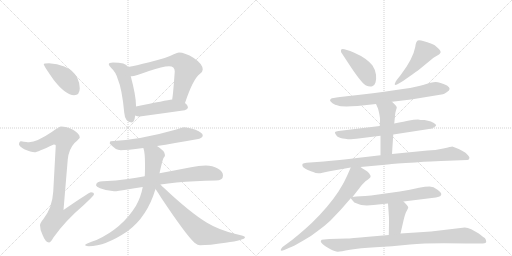
t = 0.00 s
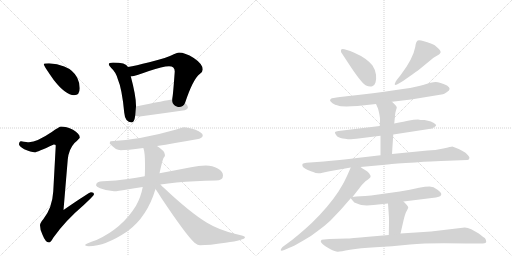
t = 2.91 s
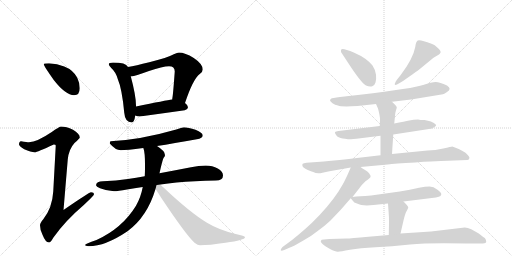
t = 5.82 s
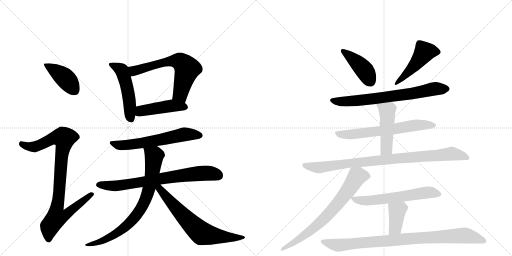
t = 8.73 s
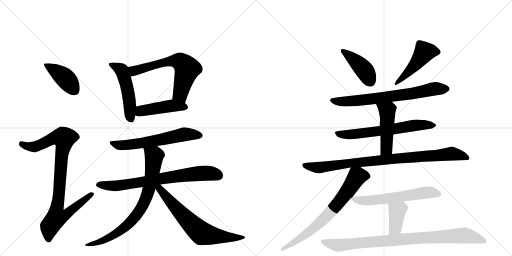
t = 11.63 s
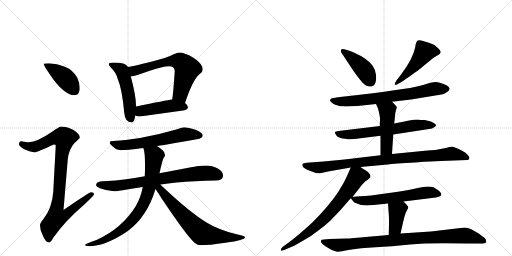
t = 14.54 s

The animated SVG that drew these frames (rendered in a browser with its animation timeline set to each time). Animation: 19 CSS @keyframes rules; one cycle of 14.54 s.

<svg version="1.1" viewBox="0 0 2048 1024" xmlns="http://www.w3.org/2000/svg">
  <g stroke="lightgray" stroke-dasharray="1,1" stroke-width="1" transform="scale(4, 4)">
    <line x1="0" y1="0" x2="256" y2="256"></line>
    <line x1="256" y1="0" x2="0" y2="256"></line>
    <line x1="128" y1="0" x2="128" y2="256"></line>
    <line x1="0" y1="128" x2="256" y2="128"></line>
    <line x1="256" y1="0" x2="512" y2="256"></line>
    <line x1="512" y1="0" x2="256" y2="256"></line>
    <line x1="384" y1="0" x2="384" y2="256"></line>
    <line x1="256" y1="128" x2="512" y2="128"></line>
  </g>
<g transform="scale(1, -1) translate(0, -850)">
   <style type="text/css">
    @keyframes keyframes0 {
      from {
       stroke: black;
       stroke-dashoffset: 415;
       stroke-width: 128;
       }
       57% {
       animation-timing-function: step-end;
       stroke: black;
       stroke-dashoffset: 0;
       stroke-width: 128;
       }
       to {
       stroke: black;
       stroke-width: 1024;
       }
       }
       #make-me-a-hanzi-animation-0 {
         animation: keyframes0 0.587728s both;
         animation-delay: 0.000000s;
         animation-timing-function: linear;
       }
    @keyframes keyframes1 {
      from {
       stroke: black;
       stroke-dashoffset: 922;
       stroke-width: 128;
       }
       75% {
       animation-timing-function: step-end;
       stroke: black;
       stroke-dashoffset: 0;
       stroke-width: 128;
       }
       to {
       stroke: black;
       stroke-width: 1024;
       }
       }
       #make-me-a-hanzi-animation-1 {
         animation: keyframes1 1.000326s both;
         animation-delay: 0.587728s;
         animation-timing-function: linear;
       }
    @keyframes keyframes2 {
      from {
       stroke: black;
       stroke-dashoffset: 506;
       stroke-width: 128;
       }
       62% {
       animation-timing-function: step-end;
       stroke: black;
       stroke-dashoffset: 0;
       stroke-width: 128;
       }
       to {
       stroke: black;
       stroke-width: 1024;
       }
       }
       #make-me-a-hanzi-animation-2 {
         animation: keyframes2 0.661784s both;
         animation-delay: 1.588053s;
         animation-timing-function: linear;
       }
    @keyframes keyframes3 {
      from {
       stroke: black;
       stroke-dashoffset: 642;
       stroke-width: 128;
       }
       68% {
       animation-timing-function: step-end;
       stroke: black;
       stroke-dashoffset: 0;
       stroke-width: 128;
       }
       to {
       stroke: black;
       stroke-width: 1024;
       }
       }
       #make-me-a-hanzi-animation-3 {
         animation: keyframes3 0.772461s both;
         animation-delay: 2.249837s;
         animation-timing-function: linear;
       }
    @keyframes keyframes4 {
      from {
       stroke: black;
       stroke-dashoffset: 457;
       stroke-width: 128;
       }
       60% {
       animation-timing-function: step-end;
       stroke: black;
       stroke-dashoffset: 0;
       stroke-width: 128;
       }
       to {
       stroke: black;
       stroke-width: 1024;
       }
       }
       #make-me-a-hanzi-animation-4 {
         animation: keyframes4 0.621908s both;
         animation-delay: 3.022298s;
         animation-timing-function: linear;
       }
    @keyframes keyframes5 {
      from {
       stroke: black;
       stroke-dashoffset: 611;
       stroke-width: 128;
       }
       67% {
       animation-timing-function: step-end;
       stroke: black;
       stroke-dashoffset: 0;
       stroke-width: 128;
       }
       to {
       stroke: black;
       stroke-width: 1024;
       }
       }
       #make-me-a-hanzi-animation-5 {
         animation: keyframes5 0.747233s both;
         animation-delay: 3.644206s;
         animation-timing-function: linear;
       }
    @keyframes keyframes6 {
      from {
       stroke: black;
       stroke-dashoffset: 743;
       stroke-width: 128;
       }
       71% {
       animation-timing-function: step-end;
       stroke: black;
       stroke-dashoffset: 0;
       stroke-width: 128;
       }
       to {
       stroke: black;
       stroke-width: 1024;
       }
       }
       #make-me-a-hanzi-animation-6 {
         animation: keyframes6 0.854655s both;
         animation-delay: 4.391439s;
         animation-timing-function: linear;
       }
    @keyframes keyframes7 {
      from {
       stroke: black;
       stroke-dashoffset: 784;
       stroke-width: 128;
       }
       72% {
       animation-timing-function: step-end;
       stroke: black;
       stroke-dashoffset: 0;
       stroke-width: 128;
       }
       to {
       stroke: black;
       stroke-width: 1024;
       }
       }
       #make-me-a-hanzi-animation-7 {
         animation: keyframes7 0.888021s both;
         animation-delay: 5.246094s;
         animation-timing-function: linear;
       }
    @keyframes keyframes8 {
      from {
       stroke: black;
       stroke-dashoffset: 683;
       stroke-width: 128;
       }
       69% {
       animation-timing-function: step-end;
       stroke: black;
       stroke-dashoffset: 0;
       stroke-width: 128;
       }
       to {
       stroke: black;
       stroke-width: 1024;
       }
       }
       #make-me-a-hanzi-animation-8 {
         animation: keyframes8 0.805827s both;
         animation-delay: 6.134115s;
         animation-timing-function: linear;
       }
    @keyframes keyframes9 {
      from {
       stroke: black;
       stroke-dashoffset: 423;
       stroke-width: 128;
       }
       58% {
       animation-timing-function: step-end;
       stroke: black;
       stroke-dashoffset: 0;
       stroke-width: 128;
       }
       to {
       stroke: black;
       stroke-width: 1024;
       }
       }
       #make-me-a-hanzi-animation-9 {
         animation: keyframes9 0.594238s both;
         animation-delay: 6.939941s;
         animation-timing-function: linear;
       }
    @keyframes keyframes10 {
      from {
       stroke: black;
       stroke-dashoffset: 480;
       stroke-width: 128;
       }
       61% {
       animation-timing-function: step-end;
       stroke: black;
       stroke-dashoffset: 0;
       stroke-width: 128;
       }
       to {
       stroke: black;
       stroke-width: 1024;
       }
       }
       #make-me-a-hanzi-animation-10 {
         animation: keyframes10 0.640625s both;
         animation-delay: 7.534180s;
         animation-timing-function: linear;
       }
    @keyframes keyframes11 {
      from {
       stroke: black;
       stroke-dashoffset: 715;
       stroke-width: 128;
       }
       70% {
       animation-timing-function: step-end;
       stroke: black;
       stroke-dashoffset: 0;
       stroke-width: 128;
       }
       to {
       stroke: black;
       stroke-width: 1024;
       }
       }
       #make-me-a-hanzi-animation-11 {
         animation: keyframes11 0.831868s both;
         animation-delay: 8.174805s;
         animation-timing-function: linear;
       }
    @keyframes keyframes12 {
      from {
       stroke: black;
       stroke-dashoffset: 643;
       stroke-width: 128;
       }
       68% {
       animation-timing-function: step-end;
       stroke: black;
       stroke-dashoffset: 0;
       stroke-width: 128;
       }
       to {
       stroke: black;
       stroke-width: 1024;
       }
       }
       #make-me-a-hanzi-animation-12 {
         animation: keyframes12 0.773275s both;
         animation-delay: 9.006673s;
         animation-timing-function: linear;
       }
    @keyframes keyframes13 {
      from {
       stroke: black;
       stroke-dashoffset: 478;
       stroke-width: 128;
       }
       61% {
       animation-timing-function: step-end;
       stroke: black;
       stroke-dashoffset: 0;
       stroke-width: 128;
       }
       to {
       stroke: black;
       stroke-width: 1024;
       }
       }
       #make-me-a-hanzi-animation-13 {
         animation: keyframes13 0.638997s both;
         animation-delay: 9.779948s;
         animation-timing-function: linear;
       }
    @keyframes keyframes14 {
      from {
       stroke: black;
       stroke-dashoffset: 910;
       stroke-width: 128;
       }
       75% {
       animation-timing-function: step-end;
       stroke: black;
       stroke-dashoffset: 0;
       stroke-width: 128;
       }
       to {
       stroke: black;
       stroke-width: 1024;
       }
       }
       #make-me-a-hanzi-animation-14 {
         animation: keyframes14 0.990560s both;
         animation-delay: 10.418945s;
         animation-timing-function: linear;
       }
    @keyframes keyframes15 {
      from {
       stroke: black;
       stroke-dashoffset: 718;
       stroke-width: 128;
       }
       70% {
       animation-timing-function: step-end;
       stroke: black;
       stroke-dashoffset: 0;
       stroke-width: 128;
       }
       to {
       stroke: black;
       stroke-width: 1024;
       }
       }
       #make-me-a-hanzi-animation-15 {
         animation: keyframes15 0.834310s both;
         animation-delay: 11.409505s;
         animation-timing-function: linear;
       }
    @keyframes keyframes16 {
      from {
       stroke: black;
       stroke-dashoffset: 605;
       stroke-width: 128;
       }
       66% {
       animation-timing-function: step-end;
       stroke: black;
       stroke-dashoffset: 0;
       stroke-width: 128;
       }
       to {
       stroke: black;
       stroke-width: 1024;
       }
       }
       #make-me-a-hanzi-animation-16 {
         animation: keyframes16 0.742350s both;
         animation-delay: 12.243815s;
         animation-timing-function: linear;
       }
    @keyframes keyframes17 {
      from {
       stroke: black;
       stroke-dashoffset: 388;
       stroke-width: 128;
       }
       56% {
       animation-timing-function: step-end;
       stroke: black;
       stroke-dashoffset: 0;
       stroke-width: 128;
       }
       to {
       stroke: black;
       stroke-width: 1024;
       }
       }
       #make-me-a-hanzi-animation-17 {
         animation: keyframes17 0.565755s both;
         animation-delay: 12.986165s;
         animation-timing-function: linear;
       }
    @keyframes keyframes18 {
      from {
       stroke: black;
       stroke-dashoffset: 907;
       stroke-width: 128;
       }
       75% {
       animation-timing-function: step-end;
       stroke: black;
       stroke-dashoffset: 0;
       stroke-width: 128;
       }
       to {
       stroke: black;
       stroke-width: 1024;
       }
       }
       #make-me-a-hanzi-animation-18 {
         animation: keyframes18 0.988118s both;
         animation-delay: 13.551921s;
         animation-timing-function: linear;
       }
</style>
<path d="M 196 597 Q 175 597 175 593 Q 175 587 215 530 Q 263 469 296 469 Q 319 469 319 497 Q 319 518 309 539 Q 293 570 257 584 Q 229 595 196 597 Z" fill="lightgray"></path> 
<path d="M 244 344 Q 238 344 207 322 Q 148 282 116 281 Q 109 281 84 285 Q 76 284 76 272 Q 76 266 97 253 Q 124 241 139 241 Q 148 241 215 272 Q 223 272 223 268 L 213 84 Q 209 18 173 -27 Q 160 -42 160 -51 Q 160 -70 170 -89 Q 182 -120 196 -120 Q 203 -120 213 -101 Q 261 -33 334 29 Q 376 68 376 73 Q 376 81 364 81 Q 357 81 254 10 L 271 212 Q 275 253 298 278 Q 319 297 319 300 Q 319 315 292 331 Q 265 344 244 344 Z" fill="lightgray"></path> 
<path d="M 452 600 Q 435 600 435 593 Q 435 588 445 578 Q 463 562 471 534 Q 488 495 497 399 Q 500 361 527 360 Q 537 360 541 388 L 544 424 L 544 428 Q 544 467 523 545 L 512 582 Q 507 592 493 596 Q 477 600 452 600 Z" fill="lightgray"></path> 
<path d="M 740 438 Q 772 534 799 554 Q 811 562 811 572 Q 811 594 775 618 Q 740 640 716 640 Q 710 640 695 633 Q 671 620 597 601 Q 542 587 512 582 C 482 577 493 542 523 545 L 527 545 Q 538 545 596 566 Q 651 585 676 585 Q 699 585 699 564 Q 693 480 690 461 Q 689 457 689 452 C 685 422 730 410 740 438 Z" fill="lightgray"></path> 
<path d="M 541 388 Q 549 384 559 384 Q 647 396 739 409 Q 752 414 752 421 Q 752 429 740 438 C 719 456 719 456 689 452 Q 665 449 544 424 C 515 418 513 399 541 388 Z" fill="lightgray"></path> 
<path d="M 735 341 Q 733 341 705 332 Q 563 291 443 285 Q 439 285 439 276 Q 462 249 483 249 Q 506 249 573 258 L 628 266 Q 693 276 787 293 Q 811 297 811 308 Q 811 319 782 331 Q 753 341 735 341 Z" fill="lightgray"></path> 
<path d="M 579 145 Q 544 139 512 134 Q 465 127 412 125 Q 385 125 384 109 Q 385 103 400 97 Q 428 86 456 85 Q 471 85 508 92 Q 537 97 571 102 L 642 112 Q 671 116 706 120 Q 777 127 863 128 Q 892 128 892 148 Q 892 164 871 176 Q 850 188 823 188 Q 795 188 764 181 Q 697 168 638 157 L 579 145 Z" fill="lightgray"></path> 
<path d="M 573 258 L 574 256 Q 580 239 580 193 L 580 180 Q 580 163 579 145 L 571 102 Q 563 60 544 27 Q 489 -63 386 -110 Q 340 -125 340 -131 Q 347 -135 355 -135 Q 421 -135 510 -75 Q 589 -17 622 94 L 638 157 Q 649 207 654 218 Q 660 225 660 229 Q 660 231 659 232 L 659 233 Q 659 246 628 266 C 604 283 565 287 573 258 Z" fill="lightgray"></path> 
<path d="M 622 94 Q 632 80 646 57 Q 745 -91 778 -121 Q 792 -131 800 -131 Q 836 -131 902 -121 Q 980 -110 980 -99 Q 980 -94 943 -86 Q 876 -70 828 -41 Q 760 0 654 100 Q 648 105 642 112 C 621 134 605 119 622 94 Z" fill="lightgray"></path> 
<path d="M 1364 642 L 1406 578 Q 1449 515 1464 508 Q 1479 501 1489 505 Q 1499 509 1502 520 Q 1506 531 1504 551 Q 1502 570 1490 588 Q 1466 618 1417 639 Q 1369 659 1365 652 Q 1363 651 1364 642 Z" fill="lightgray"></path> 
<path d="M 1602 549 L 1587 530 Q 1578 516 1579 512 Q 1581 507 1597 517 L 1612 526 L 1652 554 Q 1676 571 1678 573 L 1734 619 L 1756 632 L 1760 636 Q 1769 644 1748 661 Q 1738 672 1726 675 Q 1680 693 1671 688 Q 1663 683 1661 662 Q 1652 614 1602 549 Z" fill="lightgray"></path> 
<path d="M 1568 443 L 1644 452 L 1772 473 Q 1778 474 1788 482 Q 1809 495 1788 508 Q 1759 522 1743 522 Q 1727 522 1692 510 Q 1657 497 1440 471 L 1360 462 Q 1328 458 1324 455 Q 1321 452 1320 449 Q 1320 445 1330 437 Q 1340 429 1352 428 Q 1364 422 1430 426 L 1504 434 L 1568 443 Z" fill="lightgray"></path> 
<path d="M 1573 312 L 1716 334 Q 1729 335 1738 342 Q 1748 348 1742 353 Q 1727 366 1698 370 Q 1680 370 1672 372 Q 1654 372 1637 368 Q 1620 364 1577 356 L 1519 346 L 1354 326 Q 1343 325 1340 322 Q 1338 319 1345 309 Q 1352 299 1371 296 Q 1390 293 1395 293 Q 1400 292 1442 297 L 1522 307 L 1573 312 Z" fill="lightgray"></path> 
<path d="M 1568 234 L 1573 312 L 1577 356 L 1580 386 Q 1580 397 1584 409 Q 1588 420 1587 422 L 1582 429 L 1568 443 C 1547 464 1492 461 1504 434 L 1512 416 Q 1520 386 1520 372 L 1519 346 L 1522 307 L 1522 229 C 1522 199 1566 204 1568 234 Z" fill="lightgray"></path> 
<path d="M 1442 182 L 1551 192 Q 1576 196 1661 200 Q 1734 206 1764 206 L 1869 210 Q 1875 210 1877 216 Q 1880 221 1870 231 Q 1864 240 1850 246 L 1835 254 Q 1812 264 1809 264 Q 1806 264 1773 256 Q 1741 248 1710 248 L 1568 234 L 1522 229 L 1436 219 Q 1352 209 1295 204 L 1226 199 Q 1214 198 1211 195 Q 1208 192 1210 186 Q 1212 179 1229 171 Q 1246 163 1253 162 Q 1268 153 1290 159 Q 1313 165 1335 168 L 1403 180 L 1442 182 Z" fill="lightgray"></path> 
<path d="M 1410 62 L 1438 98 Q 1438 99 1450 113 Q 1463 127 1472 132 L 1481 140 Q 1484 148 1477 156 Q 1470 164 1465 167 Q 1460 169 1442 182 C 1417 199 1413 202 1403 180 L 1388 146 Q 1376 118 1354 84 Q 1313 22 1247 -42 Q 1191 -94 1148 -125 L 1130 -138 Q 1122 -147 1123 -151 Q 1124 -155 1137 -150 L 1160 -140 Q 1172 -136 1210 -114 Q 1248 -93 1272 -73 Q 1294 -58 1321 -33 L 1363 11 L 1403 57 L 1410 62 Z" fill="lightgray"></path> 
<path d="M 1614 44 L 1727 58 Q 1746 60 1755 63 Q 1764 65 1765 72 Q 1767 78 1750 91 Q 1734 104 1718 104 Q 1702 104 1676 99 Q 1641 91 1599 84 L 1513 72 Q 1482 68 1461 66 L 1442 65 Q 1424 64 1410 62 C 1400 61 1400 61 1403 57 L 1412 46 Q 1415 40 1428 36 Q 1448 25 1494 30 L 1552 36 L 1614 44 Z" fill="lightgray"></path> 
<path d="M 1602 -84 L 1614 -32 Q 1620 -6 1626 5 Q 1632 15 1633 20 Q 1634 24 1614 44 C 1593 65 1550 66 1552 36 L 1555 -6 Q 1557 -24 1555 -90 C 1554 -120 1595 -113 1602 -84 Z" fill="lightgray"></path> 
<path d="M 1859 -60 L 1724 -76 L 1602 -84 L 1555 -90 L 1474 -97 Q 1401 -104 1386 -104 L 1318 -106 Q 1290 -108 1287 -109 Q 1284 -111 1283 -115 Q 1283 -119 1290 -126 Q 1298 -134 1320 -146 Q 1343 -158 1352 -157 Q 1361 -156 1400 -149 Q 1439 -142 1502 -139 Q 1565 -136 1640 -128 Q 1716 -120 1867 -124 L 1921 -124 Q 1943 -124 1945 -118 Q 1947 -113 1940 -103 Q 1938 -102 1915 -84 L 1885 -67 Q 1870 -61 1859 -60 Z" fill="lightgray"></path> 
      <clipPath id="make-me-a-hanzi-clip-0">
      <path d="M 196 597 Q 175 597 175 593 Q 175 587 215 530 Q 263 469 296 469 Q 319 469 319 497 Q 319 518 309 539 Q 293 570 257 584 Q 229 595 196 597 Z" fill="lightgray"></path>
      </clipPath>
      <path clip-path="url(#make-me-a-hanzi-clip-0)" d="M 179 592 L 256 541 L 298 489 " fill="none" id="make-me-a-hanzi-animation-0" stroke-dasharray="287 574" stroke-linecap="round"></path>

      <clipPath id="make-me-a-hanzi-clip-1">
      <path d="M 244 344 Q 238 344 207 322 Q 148 282 116 281 Q 109 281 84 285 Q 76 284 76 272 Q 76 266 97 253 Q 124 241 139 241 Q 148 241 215 272 Q 223 272 223 268 L 213 84 Q 209 18 173 -27 Q 160 -42 160 -51 Q 160 -70 170 -89 Q 182 -120 196 -120 Q 203 -120 213 -101 Q 261 -33 334 29 Q 376 68 376 73 Q 376 81 364 81 Q 357 81 254 10 L 271 212 Q 275 253 298 278 Q 319 297 319 300 Q 319 315 292 331 Q 265 344 244 344 Z" fill="lightgray"></path>
      </clipPath>
      <path clip-path="url(#make-me-a-hanzi-clip-1)" d="M 87 274 L 112 264 L 141 263 L 212 297 L 257 297 L 228 20 L 265 17 L 274 4 L 256 -14 L 226 -19 L 199 -56 L 195 -109 " fill="none" id="make-me-a-hanzi-animation-1" stroke-dasharray="794 1588" stroke-linecap="round"></path>

      <clipPath id="make-me-a-hanzi-clip-2">
      <path d="M 452 600 Q 435 600 435 593 Q 435 588 445 578 Q 463 562 471 534 Q 488 495 497 399 Q 500 361 527 360 Q 537 360 541 388 L 544 424 L 544 428 Q 544 467 523 545 L 512 582 Q 507 592 493 596 Q 477 600 452 600 Z" fill="lightgray"></path>
      </clipPath>
      <path clip-path="url(#make-me-a-hanzi-clip-2)" d="M 442 592 L 482 572 L 492 556 L 513 480 L 524 373 " fill="none" id="make-me-a-hanzi-animation-2" stroke-dasharray="378 756" stroke-linecap="round"></path>

      <clipPath id="make-me-a-hanzi-clip-3">
      <path d="M 740 438 Q 772 534 799 554 Q 811 562 811 572 Q 811 594 775 618 Q 740 640 716 640 Q 710 640 695 633 Q 671 620 597 601 Q 542 587 512 582 C 482 577 493 542 523 545 L 527 545 Q 538 545 596 566 Q 651 585 676 585 Q 699 585 699 564 Q 693 480 690 461 Q 689 457 689 452 C 685 422 730 410 740 438 Z" fill="lightgray"></path>
      </clipPath>
      <path clip-path="url(#make-me-a-hanzi-clip-3)" d="M 518 577 L 537 567 L 663 603 L 714 606 L 725 601 L 749 575 L 722 474 L 697 456 " fill="none" id="make-me-a-hanzi-animation-3" stroke-dasharray="514 1028" stroke-linecap="round"></path>

      <clipPath id="make-me-a-hanzi-clip-4">
      <path d="M 541 388 Q 549 384 559 384 Q 647 396 739 409 Q 752 414 752 421 Q 752 429 740 438 C 719 456 719 456 689 452 Q 665 449 544 424 C 515 418 513 399 541 388 Z" fill="lightgray"></path>
      </clipPath>
      <path clip-path="url(#make-me-a-hanzi-clip-4)" d="M 548 393 L 565 407 L 675 425 L 742 422 " fill="none" id="make-me-a-hanzi-animation-4" stroke-dasharray="329 658" stroke-linecap="round"></path>

      <clipPath id="make-me-a-hanzi-clip-5">
      <path d="M 735 341 Q 733 341 705 332 Q 563 291 443 285 Q 439 285 439 276 Q 462 249 483 249 Q 506 249 573 258 L 628 266 Q 693 276 787 293 Q 811 297 811 308 Q 811 319 782 331 Q 753 341 735 341 Z" fill="lightgray"></path>
      </clipPath>
      <path clip-path="url(#make-me-a-hanzi-clip-5)" d="M 451 276 L 487 268 L 577 279 L 738 313 L 801 308 " fill="none" id="make-me-a-hanzi-animation-5" stroke-dasharray="483 966" stroke-linecap="round"></path>

      <clipPath id="make-me-a-hanzi-clip-6">
      <path d="M 579 145 Q 544 139 512 134 Q 465 127 412 125 Q 385 125 384 109 Q 385 103 400 97 Q 428 86 456 85 Q 471 85 508 92 Q 537 97 571 102 L 642 112 Q 671 116 706 120 Q 777 127 863 128 Q 892 128 892 148 Q 892 164 871 176 Q 850 188 823 188 Q 795 188 764 181 Q 697 168 638 157 L 579 145 Z" fill="lightgray"></path>
      </clipPath>
      <path clip-path="url(#make-me-a-hanzi-clip-6)" d="M 393 111 L 459 106 L 817 158 L 875 147 " fill="none" id="make-me-a-hanzi-animation-6" stroke-dasharray="615 1230" stroke-linecap="round"></path>

      <clipPath id="make-me-a-hanzi-clip-7">
      <path d="M 573 258 L 574 256 Q 580 239 580 193 L 580 180 Q 580 163 579 145 L 571 102 Q 563 60 544 27 Q 489 -63 386 -110 Q 340 -125 340 -131 Q 347 -135 355 -135 Q 421 -135 510 -75 Q 589 -17 622 94 L 638 157 Q 649 207 654 218 Q 660 225 660 229 Q 660 231 659 232 L 659 233 Q 659 246 628 266 C 604 283 565 287 573 258 Z" fill="lightgray"></path>
      </clipPath>
      <path clip-path="url(#make-me-a-hanzi-clip-7)" d="M 582 253 L 616 225 L 596 93 L 567 21 L 534 -26 L 478 -76 L 409 -114 L 350 -130 " fill="none" id="make-me-a-hanzi-animation-7" stroke-dasharray="656 1312" stroke-linecap="round"></path>

      <clipPath id="make-me-a-hanzi-clip-8">
      <path d="M 622 94 Q 632 80 646 57 Q 745 -91 778 -121 Q 792 -131 800 -131 Q 836 -131 902 -121 Q 980 -110 980 -99 Q 980 -94 943 -86 Q 876 -70 828 -41 Q 760 0 654 100 Q 648 105 642 112 C 621 134 605 119 622 94 Z" fill="lightgray"></path>
      </clipPath>
      <path clip-path="url(#make-me-a-hanzi-clip-8)" d="M 631 104 L 684 39 L 804 -81 L 889 -98 L 976 -99 " fill="none" id="make-me-a-hanzi-animation-8" stroke-dasharray="555 1110" stroke-linecap="round"></path>

      <clipPath id="make-me-a-hanzi-clip-9">
      <path d="M 1364 642 L 1406 578 Q 1449 515 1464 508 Q 1479 501 1489 505 Q 1499 509 1502 520 Q 1506 531 1504 551 Q 1502 570 1490 588 Q 1466 618 1417 639 Q 1369 659 1365 652 Q 1363 651 1364 642 Z" fill="lightgray"></path>
      </clipPath>
      <path clip-path="url(#make-me-a-hanzi-clip-9)" d="M 1370 646 L 1400 626 L 1452 576 L 1481 525 " fill="none" id="make-me-a-hanzi-animation-9" stroke-dasharray="295 590" stroke-linecap="round"></path>

      <clipPath id="make-me-a-hanzi-clip-10">
      <path d="M 1602 549 L 1587 530 Q 1578 516 1579 512 Q 1581 507 1597 517 L 1612 526 L 1652 554 Q 1676 571 1678 573 L 1734 619 L 1756 632 L 1760 636 Q 1769 644 1748 661 Q 1738 672 1726 675 Q 1680 693 1671 688 Q 1663 683 1661 662 Q 1652 614 1602 549 Z" fill="lightgray"></path>
      </clipPath>
      <path clip-path="url(#make-me-a-hanzi-clip-10)" d="M 1749 643 L 1698 642 L 1637 565 L 1582 515 " fill="none" id="make-me-a-hanzi-animation-10" stroke-dasharray="352 704" stroke-linecap="round"></path>

      <clipPath id="make-me-a-hanzi-clip-11">
      <path d="M 1568 443 L 1644 452 L 1772 473 Q 1778 474 1788 482 Q 1809 495 1788 508 Q 1759 522 1743 522 Q 1727 522 1692 510 Q 1657 497 1440 471 L 1360 462 Q 1328 458 1324 455 Q 1321 452 1320 449 Q 1320 445 1330 437 Q 1340 429 1352 428 Q 1364 422 1430 426 L 1504 434 L 1568 443 Z" fill="lightgray"></path>
      </clipPath>
      <path clip-path="url(#make-me-a-hanzi-clip-11)" d="M 1330 447 L 1417 445 L 1634 473 L 1741 495 L 1785 495 " fill="none" id="make-me-a-hanzi-animation-11" stroke-dasharray="587 1174" stroke-linecap="round"></path>

      <clipPath id="make-me-a-hanzi-clip-12">
      <path d="M 1573 312 L 1716 334 Q 1729 335 1738 342 Q 1748 348 1742 353 Q 1727 366 1698 370 Q 1680 370 1672 372 Q 1654 372 1637 368 Q 1620 364 1577 356 L 1519 346 L 1354 326 Q 1343 325 1340 322 Q 1338 319 1345 309 Q 1352 299 1371 296 Q 1390 293 1395 293 Q 1400 292 1442 297 L 1522 307 L 1573 312 Z" fill="lightgray"></path>
      </clipPath>
      <path clip-path="url(#make-me-a-hanzi-clip-12)" d="M 1349 318 L 1367 312 L 1428 314 L 1667 350 L 1732 350 " fill="none" id="make-me-a-hanzi-animation-12" stroke-dasharray="515 1030" stroke-linecap="round"></path>

      <clipPath id="make-me-a-hanzi-clip-13">
      <path d="M 1568 234 L 1573 312 L 1577 356 L 1580 386 Q 1580 397 1584 409 Q 1588 420 1587 422 L 1582 429 L 1568 443 C 1547 464 1492 461 1504 434 L 1512 416 Q 1520 386 1520 372 L 1519 346 L 1522 307 L 1522 229 C 1522 199 1566 204 1568 234 Z" fill="lightgray"></path>
      </clipPath>
      <path clip-path="url(#make-me-a-hanzi-clip-13)" d="M 1511 432 L 1549 407 L 1546 255 L 1529 237 " fill="none" id="make-me-a-hanzi-animation-13" stroke-dasharray="350 700" stroke-linecap="round"></path>

      <clipPath id="make-me-a-hanzi-clip-14">
      <path d="M 1442 182 L 1551 192 Q 1576 196 1661 200 Q 1734 206 1764 206 L 1869 210 Q 1875 210 1877 216 Q 1880 221 1870 231 Q 1864 240 1850 246 L 1835 254 Q 1812 264 1809 264 Q 1806 264 1773 256 Q 1741 248 1710 248 L 1568 234 L 1522 229 L 1436 219 Q 1352 209 1295 204 L 1226 199 Q 1214 198 1211 195 Q 1208 192 1210 186 Q 1212 179 1229 171 Q 1246 163 1253 162 Q 1268 153 1290 159 Q 1313 165 1335 168 L 1403 180 L 1442 182 Z" fill="lightgray"></path>
      </clipPath>
      <path clip-path="url(#make-me-a-hanzi-clip-14)" d="M 1221 189 L 1272 179 L 1429 201 L 1804 235 L 1869 219 " fill="none" id="make-me-a-hanzi-animation-14" stroke-dasharray="782 1564" stroke-linecap="round"></path>

      <clipPath id="make-me-a-hanzi-clip-15">
      <path d="M 1410 62 L 1438 98 Q 1438 99 1450 113 Q 1463 127 1472 132 L 1481 140 Q 1484 148 1477 156 Q 1470 164 1465 167 Q 1460 169 1442 182 C 1417 199 1413 202 1403 180 L 1388 146 Q 1376 118 1354 84 Q 1313 22 1247 -42 Q 1191 -94 1148 -125 L 1130 -138 Q 1122 -147 1123 -151 Q 1124 -155 1137 -150 L 1160 -140 Q 1172 -136 1210 -114 Q 1248 -93 1272 -73 Q 1294 -58 1321 -33 L 1363 11 L 1403 57 L 1410 62 Z" fill="lightgray"></path>
      </clipPath>
      <path clip-path="url(#make-me-a-hanzi-clip-15)" d="M 1469 145 L 1428 144 L 1378 69 L 1288 -34 L 1223 -88 L 1130 -146 " fill="none" id="make-me-a-hanzi-animation-15" stroke-dasharray="590 1180" stroke-linecap="round"></path>

      <clipPath id="make-me-a-hanzi-clip-16">
      <path d="M 1614 44 L 1727 58 Q 1746 60 1755 63 Q 1764 65 1765 72 Q 1767 78 1750 91 Q 1734 104 1718 104 Q 1702 104 1676 99 Q 1641 91 1599 84 L 1513 72 Q 1482 68 1461 66 L 1442 65 Q 1424 64 1410 62 C 1400 61 1400 61 1403 57 L 1412 46 Q 1415 40 1428 36 Q 1448 25 1494 30 L 1552 36 L 1614 44 Z" fill="lightgray"></path>
      </clipPath>
      <path clip-path="url(#make-me-a-hanzi-clip-16)" d="M 1410 54 L 1469 47 L 1720 81 L 1755 73 " fill="none" id="make-me-a-hanzi-animation-16" stroke-dasharray="477 954" stroke-linecap="round"></path>

      <clipPath id="make-me-a-hanzi-clip-17">
      <path d="M 1602 -84 L 1614 -32 Q 1620 -6 1626 5 Q 1632 15 1633 20 Q 1634 24 1614 44 C 1593 65 1550 66 1552 36 L 1555 -6 Q 1557 -24 1555 -90 C 1554 -120 1595 -113 1602 -84 Z" fill="lightgray"></path>
      </clipPath>
      <path clip-path="url(#make-me-a-hanzi-clip-17)" d="M 1623 20 L 1606 19 L 1589 6 L 1580 -61 L 1562 -80 " fill="none" id="make-me-a-hanzi-animation-17" stroke-dasharray="260 520" stroke-linecap="round"></path>

      <clipPath id="make-me-a-hanzi-clip-18">
      <path d="M 1859 -60 L 1724 -76 L 1602 -84 L 1555 -90 L 1474 -97 Q 1401 -104 1386 -104 L 1318 -106 Q 1290 -108 1287 -109 Q 1284 -111 1283 -115 Q 1283 -119 1290 -126 Q 1298 -134 1320 -146 Q 1343 -158 1352 -157 Q 1361 -156 1400 -149 Q 1439 -142 1502 -139 Q 1565 -136 1640 -128 Q 1716 -120 1867 -124 L 1921 -124 Q 1943 -124 1945 -118 Q 1947 -113 1940 -103 Q 1938 -102 1915 -84 L 1885 -67 Q 1870 -61 1859 -60 Z" fill="lightgray"></path>
      </clipPath>
      <path clip-path="url(#make-me-a-hanzi-clip-18)" d="M 1292 -117 L 1352 -131 L 1642 -104 L 1855 -92 L 1937 -112 " fill="none" id="make-me-a-hanzi-animation-18" stroke-dasharray="779 1558" stroke-linecap="round"></path>

</g>
</svg>
